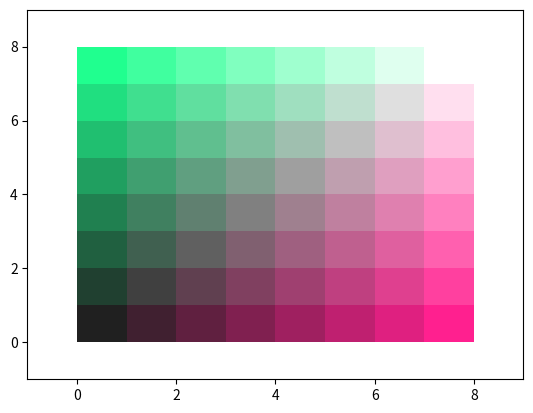

Python code for this plot:
# example taken from:
# http://jakevdp.github.io/blog/2012/12/06/minesweeper-in-matplotlib/

import numpy as np
import matplotlib.pyplot as pyplot

from pprint import pprint

global click_xy
click_xy = None

COLOUR_INCREMENT = 0.1

xy_scale = (8, 8)
graph_image = pyplot.figure()
grid = graph_image.add_subplot(111, xlim=(-1, xy_scale[0] + 1), ylim=(-1, xy_scale[1] + 1))

points = [(x,y) for y in range(xy_scale[1]) for x in range(xy_scale[0])]



# Function to be called when mouse is clicked
def on_click(event):
    found = False
    for x in range(xy_scale[0]):
        for y in range(xy_scale[1]):
            polygon = polygons[(x,y)]['polygon']
            if polygon.contains_point((event.x, event.y)):
                found = True
                global click_xy
                click_xy = (x, y)
                break
        if found:
            break


def on_keypress(event):
    key_map = dict(
        q=bye,
        Q=bye,
        I=invert_colour_all,
        i=invert_colour_point,
        b=add_blue,
        B=subtract_blue,
        r=add_red,
        R=subtract_red,
        g=add_green,
        G=subtract_green,
        P=reset_colour
    )
    key = event.key
    # pprint(key)
    try:
        key_map[key]()
    except KeyError:
        pprint('Key not mapped: {}'.format(key))
        raise


def make_square(point):
    x, y = point
    square = [
        [x      , y     ],
        [x + 1  , y     ],
        [x + 1  , y + 1 ],
        [x      , y + 1 ],
        [x      , y     ],
    ]
    return square


def get_starting_colour(point):
    x, y = point
    red = (x + 1) / 8
    green = (y + 1) / 8
    blue = (x + y + 2) / 16
    return (red, green, blue)


def make_polygons(grid, points):
    polygons = {}
    for point in points:
        polygons[point] = dict(
            polygon=pyplot.Polygon(make_square(point)),
            colour=get_starting_colour(point)
        )
        grid.add_patch(polygons[point]['polygon'])
        polygons[point]['polygon'].set_facecolor(polygons[point]['colour'])
    return polygons


def set_polygon_colour_all():
    for point in polygons.keys():
        polygons[point]['polygon'].set_facecolor(polygons[point]['colour'])


def invert_colour(colour):
    colour = tuple([
        1 - element for element in colour
    ])
    return colour


def invert_colour_all():
    for detail in polygons.values():
        detail['colour'] = invert_colour(detail['colour'])
    set_polygon_colour_all()
    graph_image.canvas.draw()


def invert_colour_point():
    if click_xy:
        polygons[click_xy]['colour'] = invert_colour(polygons[click_xy]['colour'])
        set_polygon_colour_all()
        graph_image.canvas.draw()
    else:
        pprint('No point chosen yet')


def change_all_colour(element, how):
    if click_xy:
        points_to_change = [click_xy]
    else:
        points_to_change = points

    for point in points_to_change:
        pprint('changing point: {}'.format(point))
        pprint('was {}'.format(polygons[point]['colour']))
        polygons[point]['colour'] = change_colour(polygons[point]['colour'], element, how)
        pprint('now {}'.format(polygons[point]['colour']))

    set_polygon_colour_all()
    graph_image.canvas.draw()


def change_colour(original_colour, element, how):
    elements = list(original_colour)
    indices = dict(red=0, green=1, blue=2)
    element_to_change = elements[indices[element]]
    if how == 'add':
        elements[indices[element]] = min(1, element_to_change + COLOUR_INCREMENT)
    elif how == 'subtract':
        elements[indices[element]] = max(0, element_to_change - COLOUR_INCREMENT)
    else:
        pprint('{} not supported'.format(how))
    return tuple(elements)


def reset_colour():
    for point in points:
        polygons[point]['colour'] = get_starting_colour(point)
    graph_image.canvas.draw()


def add_blue():
    change_all_colour('blue', 'add')


def subtract_blue():
    change_all_colour('blue', 'subtract')


def add_red():
    change_all_colour('red', 'add')


def subtract_red():
    change_all_colour('red', 'subtract')


def add_green():
    change_all_colour('green', 'add')


def subtract_green():
    change_all_colour('green', 'subtract')


def bye():
    pyplot.close()
    exit()



polygons = make_polygons(grid, points)



# Connect the click function to the button press event
graph_image.canvas.mpl_connect('button_press_event', on_click)
graph_image.canvas.mpl_connect('key_press_event', on_keypress)

pyplot.show()
